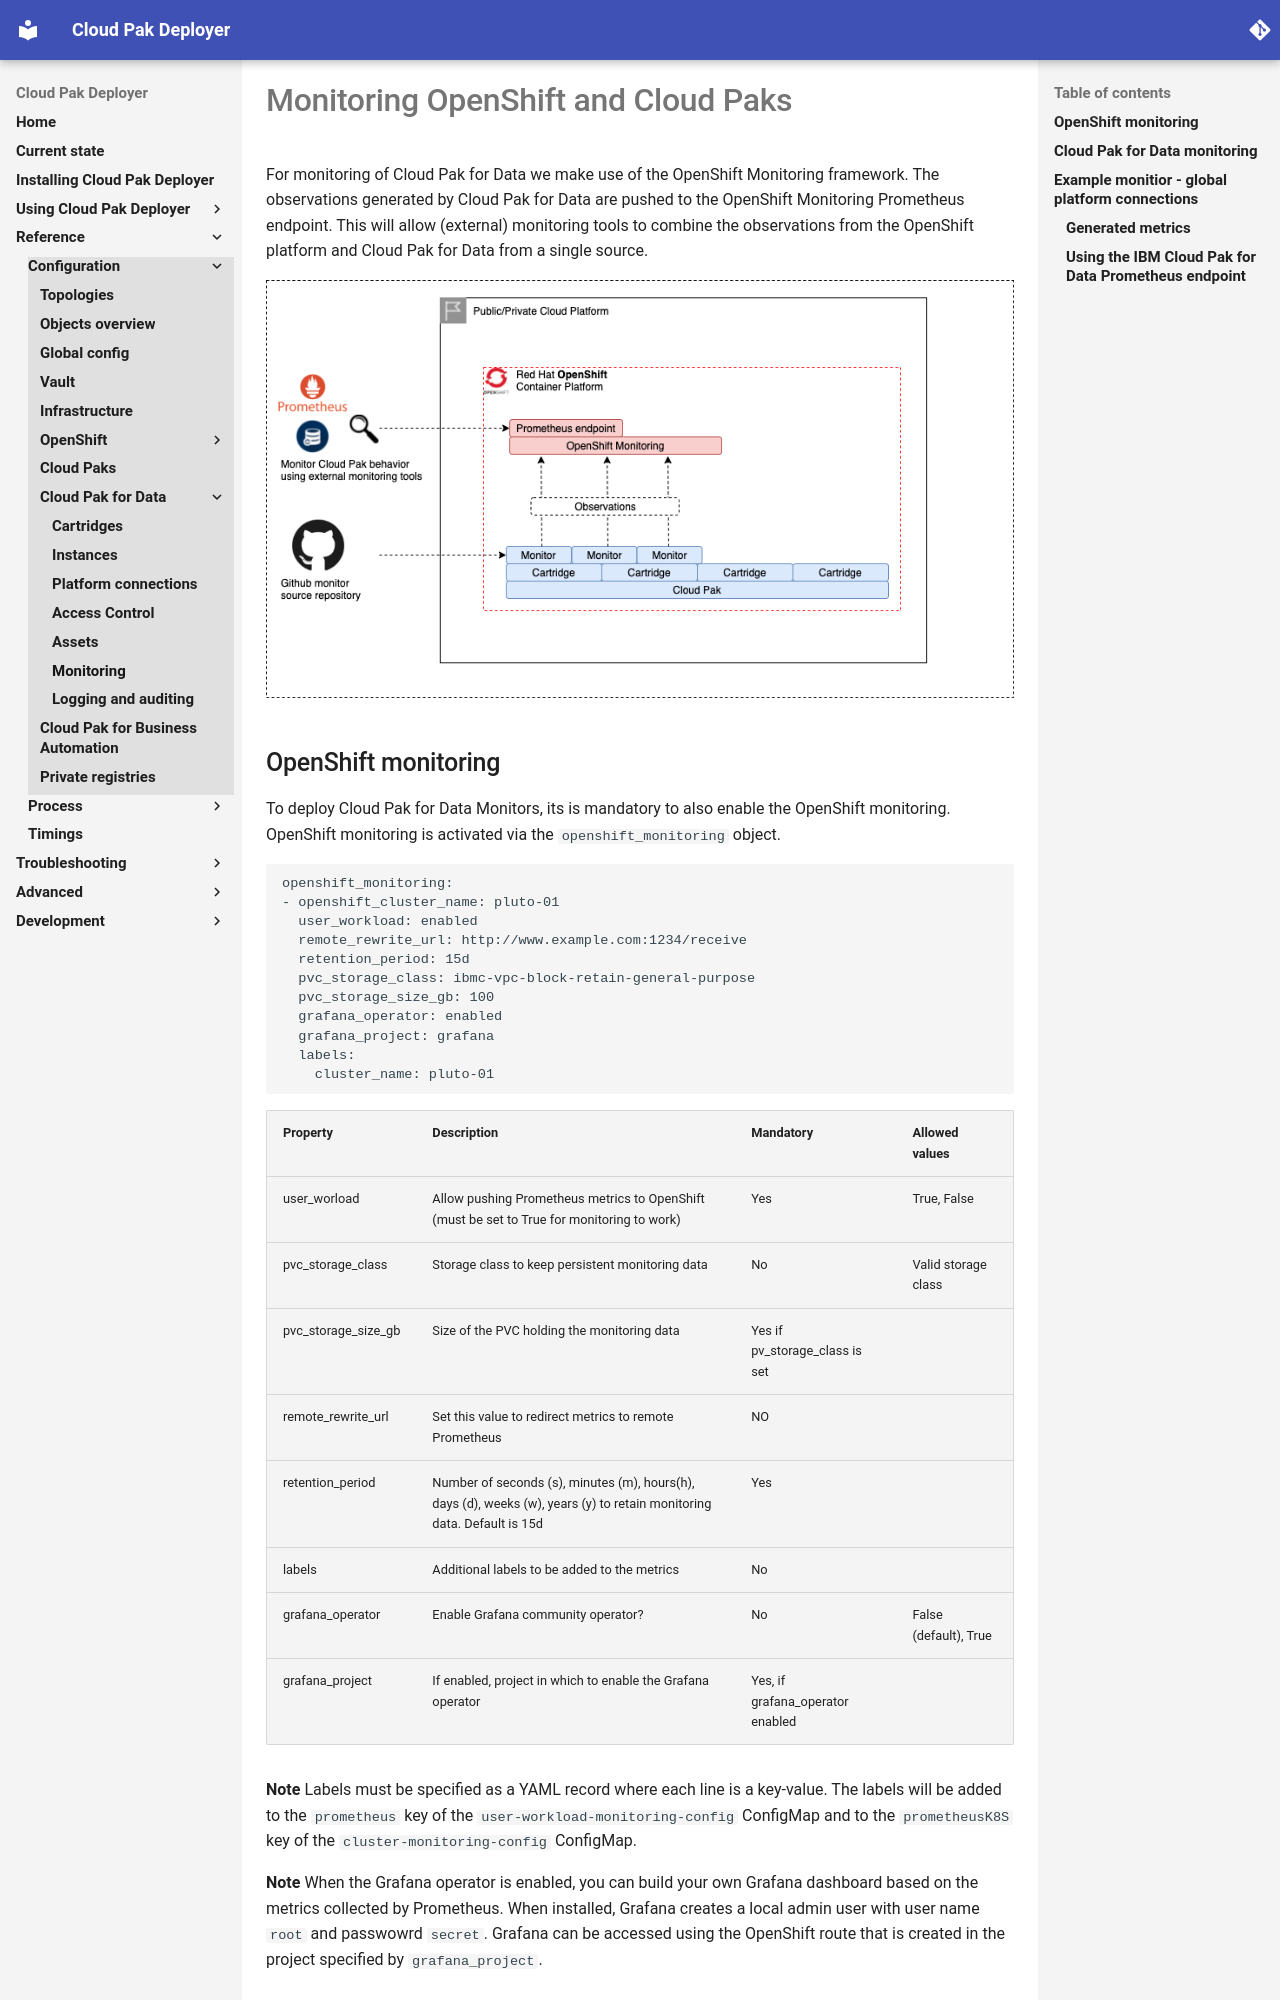

repository: IBM/cloud-pak-deployer · page: 30-reference/configuration/monitoring/index.html · generator: mkdocs

# Monitoring OpenShift and Cloud Paks

For monitoring of Cloud Pak for Data we make use of the OpenShift Monitoring framework. The observations generated by Cloud Pak for Data are pushed to the OpenShift Monitoring Prometheus endpoint. This will allow (external) monitoring tools to combine the observations from the OpenShift platform and Cloud Pak for Data from a single source. 

![Monitoring overview](images/cloud-pak-deployer-monitors.png)

## OpenShift monitoring

To deploy Cloud Pak for Data Monitors, its is mandatory to also enable the OpenShift monitoring. OpenShift monitoring is activated via the `openshift_monitoring` object. 

```
openshift_monitoring:
- openshift_cluster_name: pluto-01
  user_workload: enabled
  remote_rewrite_url: http://www.example.com:1234/receive
  retention_period: 15d
  pvc_storage_class: ibmc-vpc-block-retain-general-purpose
  pvc_storage_size_gb: 100
  grafana_operator: enabled
  grafana_project: grafana
  labels:
    cluster_name: pluto-01
```

| Property      | Description                                                          | Mandatory | Allowed values |
| ------------- | -------------------------------------------------------------------- | --------- | -------------- |
| user_worload  | Allow pushing Prometheus metrics to OpenShift (must be set to True for monitoring to work) | Yes | True, False |
| pvc_storage_class | Storage class to keep persistent monitoring data                 | No        | Valid storage class |
| pvc_storage_size_gb | Size of the PVC holding the monitoring data                    | Yes if pv_storage_class is set | |
| remote_rewrite_url | Set this value to redirect metrics to remote Prometheus         | NO        | |
| retention_period | Number of seconds (s), minutes (m), hours(h), days (d), weeks (w), years (y) to retain monitoring data. Default is 15d | Yes      | |
| labels | Additional labels to be added to the metrics                                 | No | |
| grafana_operator | Enable Grafana community operator?                                 | No | False (default), True |
| grafana_project  | If enabled, project in which to enable the Grafana operator        | Yes, if grafana_operator enabled  | |

**Note** Labels must be specified as a YAML record where each line is a key-value. The labels will be added to the `prometheus` key of the `user-workload-monitoring-config` ConfigMap and to the `prometheusK8S` key of the `cluster-monitoring-config` ConfigMap.

**Note** When the Grafana operator is enabled, you can build your own Grafana dashboard based on the metrics collected by Prometheus. When installed, Grafana creates a local admin user with user name `root` and passwowrd `secret`. Grafana can be accessed using the OpenShift route that is created in the project specified by `grafana_project`.
